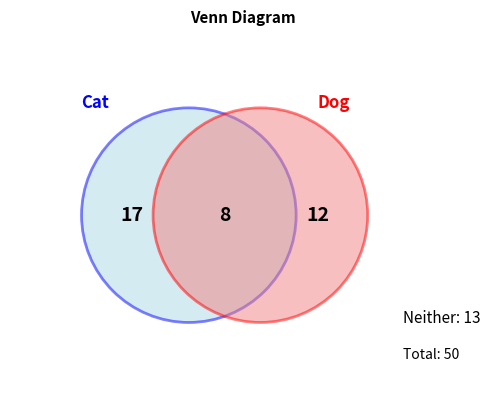
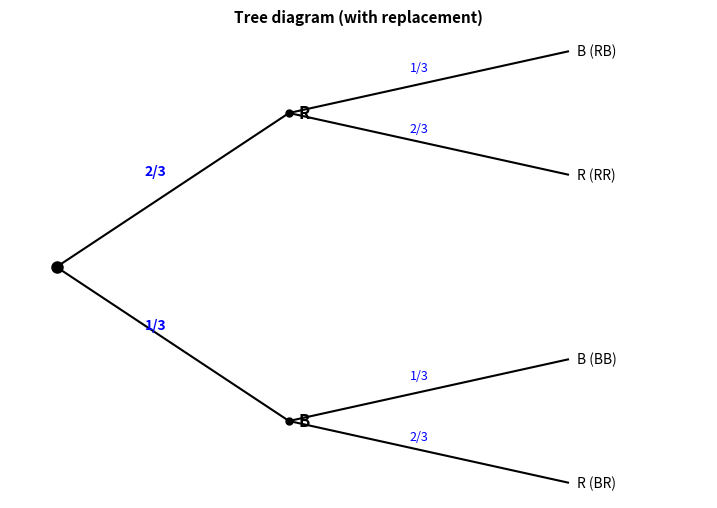
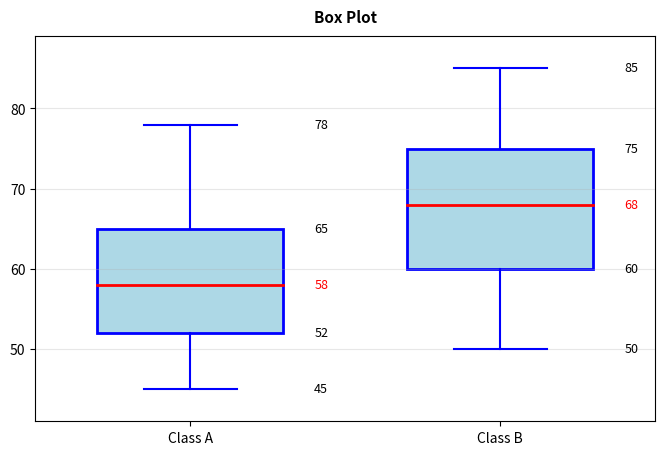
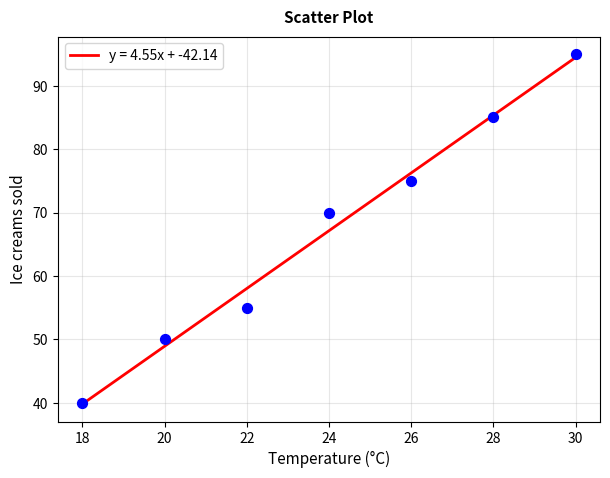
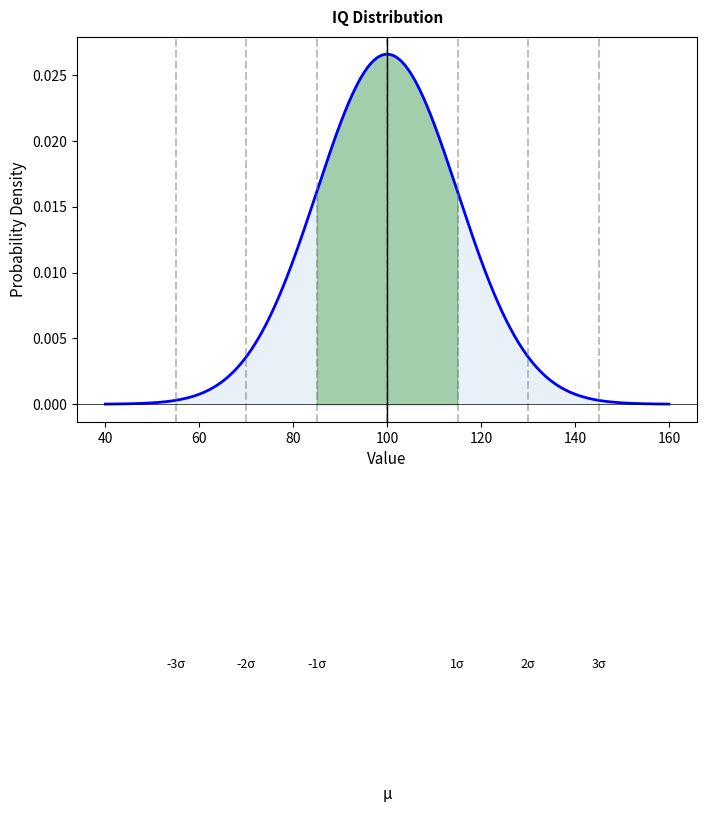

Reproduce these figures in Python, in order.
"""
Statistics Diagram Generator

A flexible, extensible diagram generation system for statistics and probability
test questions. Diagrams are organized by CATEGORY so they can be used across
different curriculum topics.

USAGE:
    1. Import the module and call functions directly
    2. Run as CLI with JSON configuration
    3. Add new diagram types by creating new functions following the pattern

EXTENDING:
    To add a new diagram type:
    1. Create a function following the naming pattern: create_[category]_[type]()
    2. Add it to DIAGRAM_REGISTRY at the bottom of this file
    3. Document parameters and usage

All diagrams follow quality standards:
- 150 DPI for print quality
- White background
- Clear labels with appropriate font sizes
"""

import matplotlib.pyplot as plt
import matplotlib.patches as patches
import numpy as np
import os
import json
import argparse

# =============================================================================
# UTILITY FUNCTIONS
# =============================================================================

def ensure_output_dir(path='new_images'):
    """Create output directory if it doesn't exist."""
    dir_path = os.path.dirname(path) if os.path.dirname(path) else 'new_images'
    os.makedirs(dir_path, exist_ok=True)


def save_diagram(fig, output_path):
    """Save diagram with standard settings."""
    ensure_output_dir(output_path)
    plt.savefig(output_path, bbox_inches='tight', facecolor='white', dpi=150)
    plt.close()
    print(f"✓ Created: {output_path}")


# =============================================================================
# CATEGORY: VENN DIAGRAMS
# =============================================================================

def create_venn(config):
    """
    Venn diagram with 2 or 3 sets.

    Config:
        num_sets: 2 or 3
        values: Dict with region values
            For 2 sets: {'a_only': x, 'b_only': y, 'both': z, 'neither': w}
            For 3 sets: {'a_only': x, 'b_only': y, 'c_only': z, 'ab': ..., 'bc': ..., 'ac': ..., 'abc': ..., 'neither': w}
        labels: Dict with set labels {'a': 'Cat', 'b': 'Dog', ...}
        total: Total number (optional, for verification)
        output_path: Where to save
        title: Optional title
    """
    num_sets = config.get('num_sets', 2)
    values = config.get('values', {})
    labels = config.get('labels', {})
    output_path = config.get('output_path', 'new_images/venn.png')
    title = config.get('title', 'Venn Diagram')

    if num_sets == 2:
        fig, ax = plt.subplots(figsize=(6, 5), dpi=150)

        # Two overlapping circles
        circle_a = plt.Circle((-0.5, 0), 1.5, fill=True, facecolor='lightblue',
                             edgecolor='blue', linewidth=2, alpha=0.5)
        circle_b = plt.Circle((0.5, 0), 1.5, fill=True, facecolor='lightcoral',
                             edgecolor='red', linewidth=2, alpha=0.5)
        ax.add_patch(circle_a)
        ax.add_patch(circle_b)

        # Labels for sets
        label_a = labels.get('a', 'A')
        label_b = labels.get('b', 'B')
        ax.text(-2, 1.5, label_a, fontsize=12, fontweight='bold', color='blue')
        ax.text(1.3, 1.5, label_b, fontsize=12, fontweight='bold', color='red')

        # Values in regions
        a_only = values.get('a_only', '')
        b_only = values.get('b_only', '')
        both = values.get('both', '')
        neither = values.get('neither', '')

        ax.text(-1.3, 0, str(a_only), fontsize=14, ha='center', va='center', fontweight='bold')
        ax.text(1.3, 0, str(b_only), fontsize=14, ha='center', va='center', fontweight='bold')
        ax.text(0, 0, str(both), fontsize=14, ha='center', va='center', fontweight='bold')
        ax.text(2.5, -1.5, f'Neither: {neither}', fontsize=11)

        # Total if provided
        total = config.get('total')
        if total:
            ax.text(2.5, -2, f'Total: {total}', fontsize=10)

        ax.set_xlim(-3, 3.5)
        ax.set_ylim(-2.5, 2.5)
        ax.set_aspect('equal')
        ax.axis('off')
        if title:
            ax.set_title(title, fontsize=11, pad=10, fontweight='bold')

    elif num_sets == 3:
        fig, ax = plt.subplots(figsize=(7, 6), dpi=150)

        # Three overlapping circles
        r = 1.3
        centers = [(-0.6, 0.3), (0.6, 0.3), (0, -0.6)]
        colors = [('lightblue', 'blue'), ('lightcoral', 'red'), ('lightgreen', 'green')]
        set_keys = ['a', 'b', 'c']

        for i, (center, (fc, ec)) in enumerate(zip(centers, colors)):
            circle = plt.Circle(center, r, fill=True, facecolor=fc,
                               edgecolor=ec, linewidth=2, alpha=0.4)
            ax.add_patch(circle)

        # Labels
        label_positions = [(-1.5, 1.3), (1.5, 1.3), (0, -2)]
        for i, pos in enumerate(label_positions):
            label = labels.get(set_keys[i], set_keys[i].upper())
            ax.text(*pos, label, fontsize=12, fontweight='bold', color=colors[i][1])

        # Values - approximate positions for 3-set Venn
        ax.text(-1, 0.5, str(values.get('a_only', '')), fontsize=12, ha='center', fontweight='bold')
        ax.text(1, 0.5, str(values.get('b_only', '')), fontsize=12, ha='center', fontweight='bold')
        ax.text(0, -1.2, str(values.get('c_only', '')), fontsize=12, ha='center', fontweight='bold')
        ax.text(0, 0.8, str(values.get('ab', '')), fontsize=12, ha='center', fontweight='bold')
        ax.text(-0.5, -0.3, str(values.get('ac', '')), fontsize=12, ha='center', fontweight='bold')
        ax.text(0.5, -0.3, str(values.get('bc', '')), fontsize=12, ha='center', fontweight='bold')
        ax.text(0, 0.15, str(values.get('abc', '')), fontsize=12, ha='center', fontweight='bold')

        neither = values.get('neither', '')
        ax.text(2, -1.5, f'Neither: {neither}', fontsize=11)

        ax.set_xlim(-2.5, 3)
        ax.set_ylim(-2.5, 2)
        ax.set_aspect('equal')
        ax.axis('off')
        if title:
            ax.set_title(title, fontsize=11, pad=10, fontweight='bold')

    save_diagram(fig, output_path)


# =============================================================================
# CATEGORY: TREE DIAGRAMS
# =============================================================================

def create_tree(config):
    """
    Probability tree diagram.

    Config:
        branches: List of dicts defining tree structure
            Each level: [{'label': 'R', 'prob': '2/3', 'children': [...]}]
        replacement: True (with replacement) or False (without)
        output_path: Where to save
        title: Optional title
    """
    branches = config.get('branches', [])
    output_path = config.get('output_path', 'new_images/tree.png')
    title = config.get('title', 'Tree Diagram')

    fig, ax = plt.subplots(figsize=(8, 6), dpi=150)

    def draw_branch(x, y, branch, level, y_spread):
        """Recursively draw tree branches."""
        if not branch:
            return

        n_children = len(branch)
        y_positions = np.linspace(y - y_spread/2, y + y_spread/2, n_children)

        for i, (child, y_end) in enumerate(zip(branch, y_positions)):
            x_end = x + 2

            # Draw branch line
            ax.plot([x, x_end], [y, y_end], 'k-', linewidth=1.5)

            # Draw probability label
            mid_x = (x + x_end) / 2
            mid_y = (y + y_end) / 2
            prob = child.get('prob', '')
            ax.text(mid_x, mid_y + 0.15, prob, fontsize=10, ha='center',
                   color='blue', fontweight='bold')

            # Draw outcome label
            label = child.get('label', '')
            ax.text(x_end + 0.1, y_end, label, fontsize=11, va='center', fontweight='bold')

            # Draw final outcome if at leaf
            if 'outcome' in child:
                ax.text(x_end + 0.5, y_end, f"({child['outcome']})", fontsize=10, va='center')

            # Recursively draw children
            if 'children' in child:
                draw_branch(x_end, y_end, child['children'], level + 1, y_spread / 2)

    # Start drawing from root
    ax.plot(0, 0, 'ko', markersize=8)
    draw_branch(0, 0, branches, 0, 4)

    ax.set_xlim(-0.5, 8)
    ax.set_ylim(-3, 3)
    ax.axis('off')
    if title:
        ax.set_title(title, fontsize=11, pad=10, fontweight='bold')

    save_diagram(fig, output_path)


def create_tree_simple(config):
    """
    Simple tree diagram with predefined structure for common scenarios.

    Config:
        items: Dict of items and counts, e.g., {'R': 3, 'B': 2}
        stages: Number of stages (1 or 2)
        replacement: True (with replacement) or False (without)
        output_path: Where to save
        title: Optional title
    """
    items = config.get('items', {'R': 3, 'B': 2})
    stages = config.get('stages', 2)
    replacement = config.get('replacement', True)
    output_path = config.get('output_path', 'new_images/tree_simple.png')
    title = config.get('title', None)

    total = sum(items.values())
    item_list = list(items.keys())

    fig, ax = plt.subplots(figsize=(9, 6), dpi=150)

    # First stage
    y_positions_1 = np.linspace(2, -2, len(items))
    x_start = 0
    x_end_1 = 2.5

    ax.plot(x_start, 0, 'ko', markersize=8)

    second_stage_starts = []

    for i, (item, count) in enumerate(items.items()):
        y_end = y_positions_1[i]

        # Draw branch
        ax.plot([x_start, x_end_1], [0, y_end], 'k-', linewidth=1.5)

        # Probability
        prob = f'{count}/{total}'
        mid_x = (x_start + x_end_1) / 2
        mid_y = y_end / 2
        ax.text(mid_x - 0.3, mid_y + 0.2, prob, fontsize=10, color='blue', fontweight='bold')

        # Outcome
        ax.text(x_end_1 + 0.1, y_end, item, fontsize=12, va='center', fontweight='bold')
        ax.plot(x_end_1, y_end, 'ko', markersize=5)

        second_stage_starts.append((x_end_1, y_end, item, count))

    # Second stage (if requested)
    if stages >= 2:
        x_end_2 = 5.5

        for x1, y1, first_item, first_count in second_stage_starts:
            # Calculate new totals based on replacement
            if replacement:
                new_total = total
                new_items = items.copy()
            else:
                new_total = total - 1
                new_items = items.copy()
                new_items[first_item] = max(0, new_items[first_item] - 1)

            n_second = len([v for v in new_items.values() if v > 0])
            y_spread = 0.8
            y_positions_2 = np.linspace(y1 - y_spread, y1 + y_spread, len(new_items))

            for j, (item2, count2) in enumerate(new_items.items()):
                if count2 == 0:
                    continue

                y_end_2 = y_positions_2[j]

                # Draw branch
                ax.plot([x1, x_end_2], [y1, y_end_2], 'k-', linewidth=1.5)

                # Probability
                prob2 = f'{count2}/{new_total}'
                mid_x2 = (x1 + x_end_2) / 2
                mid_y2 = (y1 + y_end_2) / 2
                ax.text(mid_x2 - 0.2, mid_y2 + 0.15, prob2, fontsize=9, color='blue')

                # Final outcome
                outcome = first_item + item2
                ax.text(x_end_2 + 0.1, y_end_2, f'{item2} ({outcome})', fontsize=10, va='center')

    # Title
    if not title:
        rep_text = "with replacement" if replacement else "without replacement"
        title = f'Tree diagram ({rep_text})'

    ax.set_xlim(-0.5, 7)
    ax.set_ylim(-3, 3)
    ax.axis('off')
    ax.set_title(title, fontsize=11, pad=10, fontweight='bold')

    save_diagram(fig, output_path)


# =============================================================================
# CATEGORY: TABLES
# =============================================================================

def create_two_way_table(config):
    """
    Two-way (contingency) table.

    Config:
        data: 2D list of values (including totals if desired)
        row_labels: List of row labels
        col_labels: List of column labels
        highlight_cell: Optional tuple (row, col) to highlight
        output_path: Where to save
        title: Optional title
    """
    data = config.get('data', [[10, 15, 25], [20, 30, 50], [30, 45, 75]])
    row_labels = config.get('row_labels', ['Row 1', 'Row 2', 'Total'])
    col_labels = config.get('col_labels', ['Col A', 'Col B', 'Total'])
    highlight = config.get('highlight_cell', None)
    output_path = config.get('output_path', 'new_images/two_way_table.png')
    title = config.get('title', '')

    fig, ax = plt.subplots(figsize=(6, 4), dpi=150)
    ax.axis('off')

    # Create table
    n_rows = len(data)
    n_cols = len(data[0]) if data else 0

    # Add column labels
    full_col_labels = [''] + col_labels

    # Add row labels to data
    table_data = []
    for i, row in enumerate(data):
        table_data.append([row_labels[i]] + [str(v) for v in row])

    table = ax.table(
        cellText=table_data,
        colLabels=full_col_labels,
        loc='center',
        cellLoc='center'
    )

    table.auto_set_font_size(False)
    table.set_fontsize(11)
    table.scale(1.2, 1.5)

    # Style header row
    for j in range(len(full_col_labels)):
        table[(0, j)].set_facecolor('lightgray')
        table[(0, j)].set_text_props(fontweight='bold')

    # Style first column (row labels)
    for i in range(1, n_rows + 1):
        table[(i, 0)].set_facecolor('lightgray')
        table[(i, 0)].set_text_props(fontweight='bold')

    # Highlight cell if specified
    if highlight:
        row_idx, col_idx = highlight
        table[(row_idx + 1, col_idx + 1)].set_facecolor('yellow')

    if title:
        ax.set_title(title, fontsize=11, pad=20, fontweight='bold')

    save_diagram(fig, output_path)


# =============================================================================
# CATEGORY: BOX PLOTS
# =============================================================================

def create_box_plot(config):
    """
    Box-and-whisker plot (single or comparison).

    Config:
        datasets: List of dicts, each with 'min', 'q1', 'median', 'q3', 'max'
            OR list of raw data arrays
        labels: List of labels for each dataset
        outliers: List of lists of outlier values for each dataset
        show_values: True to show five-number summary values
        output_path: Where to save
        title: Optional title
    """
    datasets = config.get('datasets', [])
    labels = config.get('labels', [])
    outliers = config.get('outliers', [])
    show_values = config.get('show_values', False)
    output_path = config.get('output_path', 'new_images/box_plot.png')
    title = config.get('title', 'Box Plot')

    fig, ax = plt.subplots(figsize=(8, 5), dpi=150)

    # Process datasets
    bp_data = []
    positions = list(range(1, len(datasets) + 1))

    for i, ds in enumerate(datasets):
        if isinstance(ds, dict):
            # Five-number summary provided
            # Create dummy data that will produce this box plot
            fns = ds
            bp_data.append([fns['min'], fns['q1'], fns['median'], fns['q3'], fns['max']])
        else:
            # Raw data
            bp_data.append(ds)

    # Create box plot
    if all(isinstance(d, list) and len(d) == 5 for d in bp_data):
        # Manual box plot from five-number summaries
        for i, (pos, fns) in enumerate(zip(positions, bp_data)):
            min_val, q1, median, q3, max_val = fns

            # Box
            box = patches.Rectangle((pos - 0.3, q1), 0.6, q3 - q1,
                                    fill=True, facecolor='lightblue',
                                    edgecolor='blue', linewidth=2)
            ax.add_patch(box)

            # Median line
            ax.plot([pos - 0.3, pos + 0.3], [median, median], 'r-', linewidth=2)

            # Whiskers
            ax.plot([pos, pos], [min_val, q1], 'b-', linewidth=1.5)
            ax.plot([pos, pos], [q3, max_val], 'b-', linewidth=1.5)

            # Whisker caps
            ax.plot([pos - 0.15, pos + 0.15], [min_val, min_val], 'b-', linewidth=1.5)
            ax.plot([pos - 0.15, pos + 0.15], [max_val, max_val], 'b-', linewidth=1.5)

            # Show values if requested
            if show_values:
                ax.text(pos + 0.4, min_val, f'{min_val}', fontsize=9, va='center')
                ax.text(pos + 0.4, q1, f'{q1}', fontsize=9, va='center')
                ax.text(pos + 0.4, median, f'{median}', fontsize=9, va='center', color='red')
                ax.text(pos + 0.4, q3, f'{q3}', fontsize=9, va='center')
                ax.text(pos + 0.4, max_val, f'{max_val}', fontsize=9, va='center')

            # Outliers
            if i < len(outliers) and outliers[i]:
                for o in outliers[i]:
                    ax.plot(pos, o, 'kx', markersize=8, markeredgewidth=2)

        # Set x-axis
        ax.set_xticks(positions)
        ax.set_xticklabels(labels if labels else [f'Dataset {i+1}' for i in range(len(datasets))])

        # Determine y-axis range
        all_vals = [v for fns in bp_data for v in fns]
        if outliers:
            for o_list in outliers:
                if o_list:
                    all_vals.extend(o_list)
        y_min = min(all_vals) - (max(all_vals) - min(all_vals)) * 0.1
        y_max = max(all_vals) + (max(all_vals) - min(all_vals)) * 0.1
        ax.set_ylim(y_min, y_max)

    else:
        # Use matplotlib's boxplot for raw data
        bp = ax.boxplot(bp_data, positions=positions, patch_artist=True)
        for patch in bp['boxes']:
            patch.set_facecolor('lightblue')

        ax.set_xticklabels(labels if labels else [f'Dataset {i+1}' for i in range(len(datasets))])

    ax.set_xlim(0.5, len(datasets) + 0.5)
    ax.grid(True, axis='y', alpha=0.3)

    if title:
        ax.set_title(title, fontsize=11, pad=10, fontweight='bold')

    save_diagram(fig, output_path)


# =============================================================================
# CATEGORY: SCATTER PLOTS
# =============================================================================

def create_scatter(config):
    """
    Scatter plot with optional line of best fit.

    Config:
        x_data: List of x values
        y_data: List of y values
        x_label: Label for x-axis
        y_label: Label for y-axis
        show_lobf: True to show line of best fit
        lobf_points: Optional tuple of 2 points to define LOBF manually
        output_path: Where to save
        title: Optional title
    """
    x_data = config.get('x_data', [])
    y_data = config.get('y_data', [])
    x_label = config.get('x_label', 'x')
    y_label = config.get('y_label', 'y')
    show_lobf = config.get('show_lobf', False)
    lobf_points = config.get('lobf_points', None)
    output_path = config.get('output_path', 'new_images/scatter.png')
    title = config.get('title', 'Scatter Plot')

    fig, ax = plt.subplots(figsize=(7, 5), dpi=150)

    # Plot points
    ax.scatter(x_data, y_data, c='blue', s=50, zorder=5)

    # Line of best fit
    if show_lobf:
        if lobf_points:
            # Manual LOBF from two points
            (x1, y1), (x2, y2) = lobf_points
            m = (y2 - y1) / (x2 - x1)
            c = y1 - m * x1
        else:
            # Calculate LOBF using numpy
            m, c = np.polyfit(x_data, y_data, 1)

        x_line = np.array([min(x_data), max(x_data)])
        y_line = m * x_line + c
        ax.plot(x_line, y_line, 'r-', linewidth=2, label=f'y = {m:.2f}x + {c:.2f}')
        ax.legend()

    ax.set_xlabel(x_label, fontsize=11)
    ax.set_ylabel(y_label, fontsize=11)
    ax.grid(True, alpha=0.3)

    if title:
        ax.set_title(title, fontsize=11, pad=10, fontweight='bold')

    save_diagram(fig, output_path)


# =============================================================================
# CATEGORY: HISTOGRAMS & STEM-LEAF
# =============================================================================

def create_histogram(config):
    """
    Frequency histogram.

    Config:
        data: List of values OR dict with {'bins': [...], 'frequencies': [...]}
        bins: Number of bins or list of bin edges
        x_label: Label for x-axis
        y_label: Label for y-axis (default: 'Frequency')
        output_path: Where to save
        title: Optional title
    """
    data = config.get('data', [])
    bins = config.get('bins', 10)
    x_label = config.get('x_label', 'Value')
    y_label = config.get('y_label', 'Frequency')
    output_path = config.get('output_path', 'new_images/histogram.png')
    title = config.get('title', 'Histogram')

    fig, ax = plt.subplots(figsize=(7, 5), dpi=150)

    if isinstance(data, dict):
        # Pre-computed bins and frequencies
        bin_edges = data['bins']
        frequencies = data['frequencies']
        widths = [bin_edges[i+1] - bin_edges[i] for i in range(len(frequencies))]
        ax.bar(bin_edges[:-1], frequencies, width=widths, align='edge',
               edgecolor='black', facecolor='steelblue', alpha=0.7)
    else:
        # Raw data
        ax.hist(data, bins=bins, edgecolor='black', facecolor='steelblue', alpha=0.7)

    ax.set_xlabel(x_label, fontsize=11)
    ax.set_ylabel(y_label, fontsize=11)
    ax.grid(True, axis='y', alpha=0.3)

    if title:
        ax.set_title(title, fontsize=11, pad=10, fontweight='bold')

    save_diagram(fig, output_path)


def create_stem_leaf(config):
    """
    Stem-and-leaf plot (as an image).

    Config:
        data: List of values
        stem_unit: Unit for stem (default: 10)
        title: Optional title
        output_path: Where to save
    """
    data = config.get('data', [])
    stem_unit = config.get('stem_unit', 10)
    output_path = config.get('output_path', 'new_images/stem_leaf.png')
    title = config.get('title', 'Stem-and-Leaf Plot')

    # Organize data into stems and leaves
    stems = {}
    for val in sorted(data):
        stem = val // stem_unit
        leaf = val % stem_unit
        if stem not in stems:
            stems[stem] = []
        stems[stem].append(leaf)

    # Create figure
    fig, ax = plt.subplots(figsize=(6, max(4, len(stems) * 0.4)), dpi=150)
    ax.axis('off')

    # Draw stem-leaf plot as text table
    y_pos = 0.95
    line_height = 0.08

    ax.text(0.3, y_pos + 0.03, 'Stem', fontsize=11, fontweight='bold', ha='center')
    ax.text(0.5, y_pos + 0.03, '|', fontsize=11, fontweight='bold', ha='center')
    ax.text(0.7, y_pos + 0.03, 'Leaf', fontsize=11, fontweight='bold', ha='center')

    y_pos -= line_height

    for stem in sorted(stems.keys()):
        leaves = ' '.join(str(l) for l in sorted(stems[stem]))
        ax.text(0.3, y_pos, str(stem), fontsize=11, ha='center')
        ax.text(0.5, y_pos, '|', fontsize=11, ha='center')
        ax.text(0.55, y_pos, leaves, fontsize=11, ha='left')
        y_pos -= line_height

    # Key
    ax.text(0.3, y_pos - 0.05, f'Key: stem|leaf = value (stem unit = {stem_unit})',
            fontsize=9, style='italic')

    if title:
        ax.set_title(title, fontsize=11, pad=10, fontweight='bold')

    save_diagram(fig, output_path)


# =============================================================================
# CATEGORY: NORMAL DISTRIBUTION
# =============================================================================

def create_normal_curve(config):
    """
    Normal distribution curve with regions marked.

    Config:
        mean: Mean of distribution
        std: Standard deviation
        show_regions: True to show 68-95-99.7 regions
        shade_region: Optional tuple (lower, upper) to shade a region
        z_marks: List of z-scores to mark on x-axis
        output_path: Where to save
        title: Optional title
    """
    mean = config.get('mean', 0)
    std = config.get('std', 1)
    show_regions = config.get('show_regions', True)
    shade_region = config.get('shade_region', None)
    z_marks = config.get('z_marks', None)
    output_path = config.get('output_path', 'new_images/normal.png')
    title = config.get('title', 'Normal Distribution')

    fig, ax = plt.subplots(figsize=(8, 5), dpi=150)

    # Generate curve
    x = np.linspace(mean - 4*std, mean + 4*std, 1000)
    y = (1 / (std * np.sqrt(2 * np.pi))) * np.exp(-0.5 * ((x - mean) / std) ** 2)

    ax.plot(x, y, 'b-', linewidth=2)
    ax.fill_between(x, y, alpha=0.1)

    # Show regions
    if show_regions:
        # 68% region
        x_68 = x[(x >= mean - std) & (x <= mean + std)]
        y_68 = y[(x >= mean - std) & (x <= mean + std)]
        ax.fill_between(x_68, y_68, alpha=0.3, color='green', label='68%')

        # Mark standard deviations
        for i in range(-3, 4):
            ax.axvline(mean + i*std, color='gray', linestyle='--', alpha=0.5)
            if i != 0:
                ax.text(mean + i*std, -0.02, f'{i}σ', fontsize=9, ha='center')

    # Shade specific region
    if shade_region:
        lower, upper = shade_region
        x_shade = x[(x >= lower) & (x <= upper)]
        y_shade = y[(x >= lower) & (x <= upper)]
        ax.fill_between(x_shade, y_shade, alpha=0.5, color='red')

    # Mark specific z-scores
    if z_marks:
        for z in z_marks:
            x_val = mean + z * std
            ax.axvline(x_val, color='red', linestyle='-', linewidth=1.5)
            ax.text(x_val, max(y) * 1.05, f'z={z}', fontsize=10, ha='center', color='red')

    ax.axhline(0, color='black', linewidth=0.5)
    ax.axvline(mean, color='black', linewidth=1)
    ax.text(mean, -0.03, 'μ', fontsize=11, ha='center')

    ax.set_xlabel('Value', fontsize=11)
    ax.set_ylabel('Probability Density', fontsize=11)

    if title:
        ax.set_title(title, fontsize=11, pad=10, fontweight='bold')

    save_diagram(fig, output_path)


# =============================================================================
# DIAGRAM REGISTRY
# =============================================================================

DIAGRAM_REGISTRY = {
    # Venn diagrams
    'venn': create_venn,

    # Tree diagrams
    'tree': create_tree,
    'tree_simple': create_tree_simple,

    # Tables
    'two_way_table': create_two_way_table,

    # Box plots
    'box_plot': create_box_plot,

    # Scatter plots
    'scatter': create_scatter,

    # Histograms
    'histogram': create_histogram,
    'stem_leaf': create_stem_leaf,

    # Normal distribution
    'normal': create_normal_curve,
}


def generate_diagram(diagram_type, config):
    """
    Generate a diagram by type.

    Args:
        diagram_type: Key from DIAGRAM_REGISTRY
        config: Configuration dict for the diagram
    """
    if diagram_type not in DIAGRAM_REGISTRY:
        raise ValueError(f"Unknown diagram type: {diagram_type}. "
                        f"Available: {list(DIAGRAM_REGISTRY.keys())}")

    DIAGRAM_REGISTRY[diagram_type](config)


# =============================================================================
# CLI INTERFACE
# =============================================================================

def main():
    parser = argparse.ArgumentParser(description='Generate statistics diagrams')
    parser.add_argument('--type', '-t', required=True,
                       choices=list(DIAGRAM_REGISTRY.keys()),
                       help='Type of diagram to generate')
    parser.add_argument('--config', '-c', type=str,
                       help='JSON configuration string or path to JSON file')
    parser.add_argument('--output', '-o', type=str,
                       help='Output path (overrides config)')

    args = parser.parse_args()

    config = {}
    if args.config:
        if os.path.exists(args.config):
            with open(args.config) as f:
                config = json.load(f)
        else:
            config = json.loads(args.config)

    if args.output:
        config['output_path'] = args.output

    generate_diagram(args.type, config)


if __name__ == "__main__":
    import sys
    if len(sys.argv) == 1:
        print("\n" + "="*60)
        print("STATISTICS DIAGRAM GENERATOR - EXAMPLES")
        print("="*60 + "\n")

        # Example: Venn diagram
        generate_diagram('venn', {
            'num_sets': 2,
            'values': {'a_only': 17, 'b_only': 12, 'both': 8, 'neither': 13},
            'labels': {'a': 'Cat', 'b': 'Dog'},
            'total': 50,
            'output_path': 'new_images/example_venn.png'
        })

        # Example: Tree diagram
        generate_diagram('tree_simple', {
            'items': {'R': 2, 'B': 1},
            'stages': 2,
            'replacement': True,
            'output_path': 'new_images/example_tree.png'
        })

        # Example: Two-way table
        generate_diagram('two_way_table', {
            'data': [[135, 15, 150], [45, 30, 75], [180, 45, 225]],
            'row_labels': ['Grade 9', 'Grade 10', 'Total'],
            'col_labels': ['Present', 'Absent', 'Total'],
            'output_path': 'new_images/example_table.png'
        })

        # Example: Box plot comparison
        generate_diagram('box_plot', {
            'datasets': [
                {'min': 45, 'q1': 52, 'median': 58, 'q3': 65, 'max': 78},
                {'min': 50, 'q1': 60, 'median': 68, 'q3': 75, 'max': 85}
            ],
            'labels': ['Class A', 'Class B'],
            'show_values': True,
            'output_path': 'new_images/example_boxplot.png'
        })

        # Example: Scatter plot
        generate_diagram('scatter', {
            'x_data': [18, 20, 22, 24, 26, 28, 30],
            'y_data': [40, 50, 55, 70, 75, 85, 95],
            'x_label': 'Temperature (°C)',
            'y_label': 'Ice creams sold',
            'show_lobf': True,
            'output_path': 'new_images/example_scatter.png'
        })

        # Example: Normal curve
        generate_diagram('normal', {
            'mean': 100,
            'std': 15,
            'show_regions': True,
            'title': 'IQ Distribution',
            'output_path': 'new_images/example_normal.png'
        })

        print("\n" + "="*60)
        print("EXAMPLES GENERATED - see new_images/ folder")
        print("="*60 + "\n")
    else:
        main()
